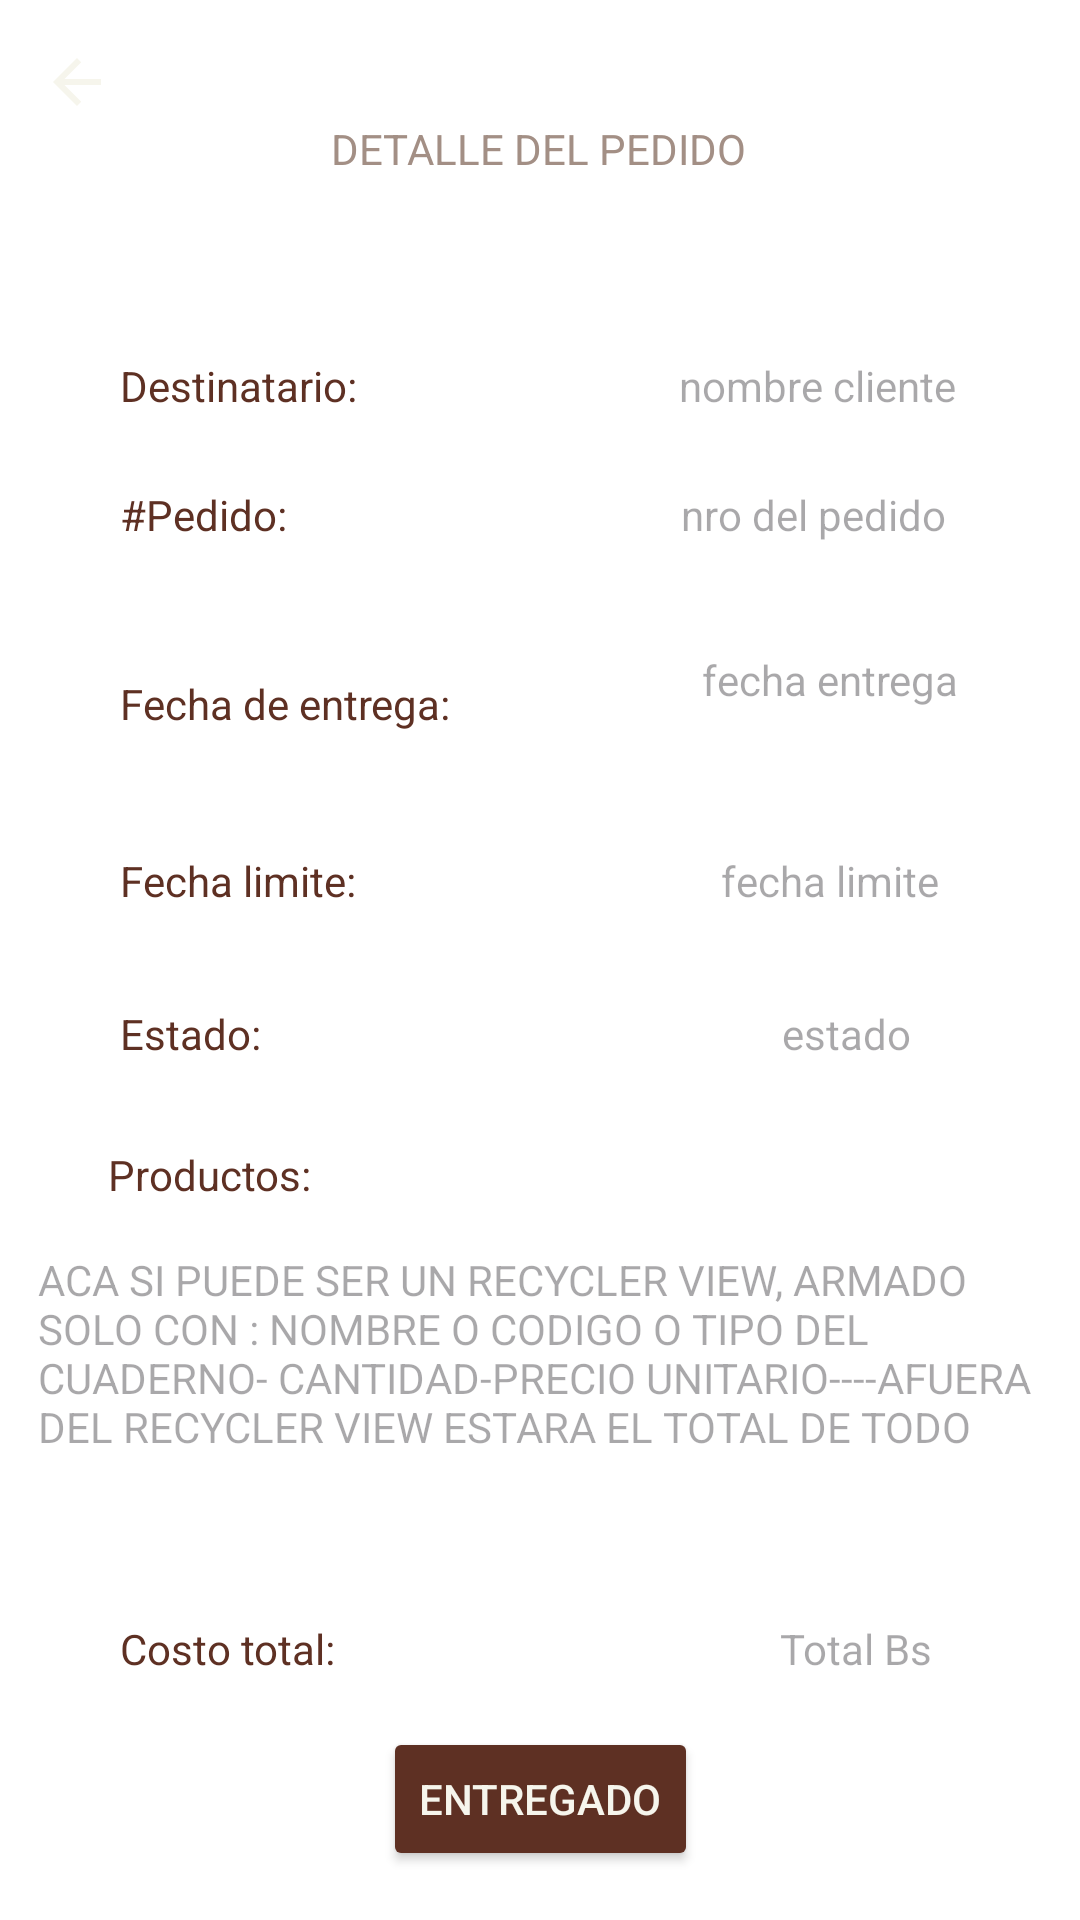

Produce the Android XML layout that renders to this screen, including the resource entries it uses.
<!-- AndroidManifest.xml: application theme Theme.AlunethProyect -->
<!-- res/layout/activity_lista_pedidos_admi10.xml -->
<?xml version="1.0" encoding="utf-8"?>
<androidx.constraintlayout.widget.ConstraintLayout xmlns:android="http://schemas.android.com/apk/res/android"
    xmlns:app="http://schemas.android.com/apk/res-auto"
    xmlns:tools="http://schemas.android.com/tools"
    android:id="@+id/btn_provisionalAdmin"
    android:layout_width="match_parent"
    android:layout_height="match_parent"
    android:background="@color/white"
    tools:context=".ListaPedidosAdmi_10">

    <ImageButton
        android:id="@+id/imgbtn_Back"
        android:layout_width="wrap_content"
        android:layout_height="wrap_content"
        android:background="#00FFFFFF"
        app:layout_constraintBottom_toBottomOf="parent"
        app:layout_constraintEnd_toEndOf="parent"
        app:layout_constraintHorizontal_bias="0.041"
        app:layout_constraintStart_toStartOf="parent"
        app:layout_constraintTop_toTopOf="parent"
        app:layout_constraintVertical_bias="0.025"
        app:srcCompat="@drawable/ic_back_activity" />


    <TextView
        android:id="@+id/textView21"
        android:layout_width="wrap_content"
        android:layout_height="wrap_content"
        android:layout_marginTop="40dp"
        android:text="DETALLE DEL PEDIDO"
        android:textColor="@color/latte_primary"
        app:layout_constraintEnd_toEndOf="parent"
        app:layout_constraintHorizontal_bias="0.498"
        app:layout_constraintStart_toStartOf="parent"
        app:layout_constraintTop_toTopOf="parent" />

    <Button
        android:id="@+id/btn_EstadoEntrega"
        android:layout_width="wrap_content"
        android:layout_height="wrap_content"
        android:onClick="irTapasInterior"
        android:text="Entregado"
        android:textColor="@color/white_beige_background"
        android:backgroundTint="@color/brownie"
        app:layout_constraintBottom_toBottomOf="parent"
        app:layout_constraintEnd_toEndOf="parent"
        app:layout_constraintStart_toStartOf="parent"
        app:layout_constraintTop_toBottomOf="@+id/textView34" />

    <TextView
        android:id="@+id/textView25"
        android:layout_width="wrap_content"
        android:layout_height="wrap_content"
        android:layout_marginStart="40dp"
        android:layout_marginTop="40dp"
        android:text="Fecha limite:"
        android:textColor="@color/brownie"
        app:layout_constraintStart_toStartOf="parent"
        app:layout_constraintTop_toBottomOf="@+id/textView24" />

    <TextView
        android:id="@+id/textView24"
        android:layout_width="wrap_content"
        android:layout_height="wrap_content"
        android:layout_marginStart="40dp"
        android:layout_marginTop="44dp"
        android:text="Fecha de entrega:"
        android:textColor="@color/brownie"
        app:layout_constraintStart_toStartOf="parent"
        app:layout_constraintTop_toBottomOf="@+id/textView23" />

    <TextView
        android:id="@+id/textView23"
        android:layout_width="wrap_content"
        android:layout_height="wrap_content"
        android:layout_marginStart="40dp"
        android:layout_marginTop="24dp"
        android:text="#Pedido:"
        android:textColor="@color/brownie"
        app:layout_constraintStart_toStartOf="parent"
        app:layout_constraintTop_toBottomOf="@+id/textView22" />

    <TextView
        android:id="@+id/textView22"
        android:layout_width="wrap_content"
        android:layout_height="wrap_content"
        android:layout_marginStart="40dp"
        android:layout_marginTop="60dp"
        android:text="Destinatario:"
        android:textColor="@color/brownie"
        app:layout_constraintStart_toStartOf="parent"
        app:layout_constraintTop_toBottomOf="@+id/textView21" />

    <TextView
        android:id="@+id/textView26"
        android:layout_width="wrap_content"
        android:layout_height="wrap_content"
        android:layout_marginStart="40dp"
        android:layout_marginTop="32dp"
        android:text="Estado:"
        android:textColor="@color/brownie"
        app:layout_constraintStart_toStartOf="parent"
        app:layout_constraintTop_toBottomOf="@+id/textView25" />

    <TextView
        android:id="@+id/txt_NomClienteRecojo"
        android:layout_width="wrap_content"
        android:layout_height="wrap_content"
        android:layout_marginTop="60dp"
        android:hint="nombre cliente"
        android:textColor="@color/latte_primary"
        app:layout_constraintEnd_toEndOf="parent"
        app:layout_constraintHorizontal_bias="0.722"
        app:layout_constraintStart_toEndOf="@+id/textView22"
        app:layout_constraintTop_toBottomOf="@+id/textView21" />

    <TextView
        android:id="@+id/txt_NroPedido"
        android:layout_width="wrap_content"
        android:layout_height="wrap_content"
        android:layout_marginTop="24dp"
        android:hint="nro del pedido"
        android:textColor="@color/latte_primary"
        app:layout_constraintEnd_toEndOf="parent"
        app:layout_constraintHorizontal_bias="0.747"
        app:layout_constraintStart_toEndOf="@+id/textView23"
        app:layout_constraintTop_toBottomOf="@+id/txt_NomClienteRecojo" />

    <TextView
        android:id="@+id/txt_FechaEntrega"
        android:layout_width="wrap_content"
        android:layout_height="wrap_content"
        android:layout_marginTop="36dp"
        android:hint="fecha entrega"
        android:textColor="@color/latte_primary"
        app:layout_constraintEnd_toEndOf="parent"
        app:layout_constraintHorizontal_bias="0.676"
        app:layout_constraintStart_toEndOf="@+id/textView24"
        app:layout_constraintTop_toBottomOf="@+id/txt_NroPedido" />

    <TextView
        android:id="@+id/txt_FechaLimite"
        android:layout_width="wrap_content"
        android:layout_height="wrap_content"
        android:layout_marginTop="48dp"
        android:hint="fecha limite"
        android:textColor="@color/latte_primary"
        app:layout_constraintEnd_toEndOf="parent"
        app:layout_constraintHorizontal_bias="0.722"
        app:layout_constraintStart_toEndOf="@+id/textView25"
        app:layout_constraintTop_toBottomOf="@+id/txt_FechaEntrega" />

    <TextView
        android:id="@+id/txt_EstadoEntrega"
        android:layout_width="wrap_content"
        android:layout_height="wrap_content"
        android:layout_marginTop="32dp"
        android:hint="estado"
        android:textColor="@color/latte_primary"
        app:layout_constraintEnd_toEndOf="parent"
        app:layout_constraintHorizontal_bias="0.755"
        app:layout_constraintStart_toEndOf="@+id/textView26"
        app:layout_constraintTop_toBottomOf="@+id/txt_FechaLimite" />

    <TextView
        android:id="@+id/textView32"
        android:layout_width="wrap_content"
        android:layout_height="wrap_content"
        android:layout_marginStart="36dp"
        android:layout_marginTop="28dp"
        android:text="Productos:"
        android:textColor="@color/brownie"
        app:layout_constraintStart_toStartOf="parent"
        app:layout_constraintTop_toBottomOf="@+id/textView26" />

    <TextView
        android:id="@+id/textView33"
        android:layout_width="332dp"
        android:layout_height="107dp"
        android:layout_marginTop="16dp"
        android:hint="ACA SI PUEDE SER UN RECYCLER VIEW, ARMADO SOLO CON : NOMBRE O CODIGO O TIPO DEL CUADERNO- CANTIDAD-PRECIO UNITARIO----AFUERA DEL RECYCLER VIEW ESTARA EL TOTAL DE TODO"
        app:layout_constraintEnd_toEndOf="parent"
        app:layout_constraintHorizontal_bias="0.455"
        app:layout_constraintStart_toStartOf="parent"
        app:layout_constraintTop_toBottomOf="@+id/textView32" />

    <TextView
        android:id="@+id/textView34"
        android:layout_width="wrap_content"
        android:layout_height="wrap_content"
        android:layout_marginStart="40dp"
        android:layout_marginTop="16dp"
        android:text="Costo total:"
        android:textColor="@color/brownie"
        app:layout_constraintStart_toStartOf="parent"
        app:layout_constraintTop_toBottomOf="@+id/textView33" />

    <TextView
        android:id="@+id/txt_MontoTotalPedido"
        android:layout_width="wrap_content"
        android:layout_height="wrap_content"
        android:layout_marginTop="16dp"
        android:hint="Total Bs"
        android:textColor="@color/brownie"
        app:layout_constraintEnd_toEndOf="parent"
        app:layout_constraintHorizontal_bias="0.75"
        app:layout_constraintStart_toEndOf="@+id/textView34"
        app:layout_constraintTop_toBottomOf="@+id/textView33" />
</androidx.constraintlayout.widget.ConstraintLayout>
<!-- resources referenced by this layout -->
<resources>
  <color name="brownie">#5E3023</color>
  <color name="latte_primary">#A38F85</color>
  <color name="white">#FFFFFFFF</color>
  <color name="white_beige_background">#F6F5EC</color>
  <!-- drawable ic_back_activity (drawable) -->
  <vector xmlns:android="http://schemas.android.com/apk/res/android" android:autoMirrored="true" android:height="24dp" android:tint="@color/white_beige_background" android:viewportHeight="24" android:viewportWidth="24" android:width="24dp">
        
      <path android:fillColor="@android:color/white" android:pathData="M20,11H7.83l5.59,-5.59L12,4l-8,8 8,8 1.41,-1.41L7.83,13H20v-2z"/>
      
  </vector>
  <style name="Theme.AlunethProyect" parent="Base.Theme.AlunethProyect" />
  <style name="Base.Theme.AlunethProyect" parent="Theme.Material3.DayNight.NoActionBar">
          
          
  
          <item name="android:statusBarColor">@android:color/transparent</item>
      </style>
</resources>
